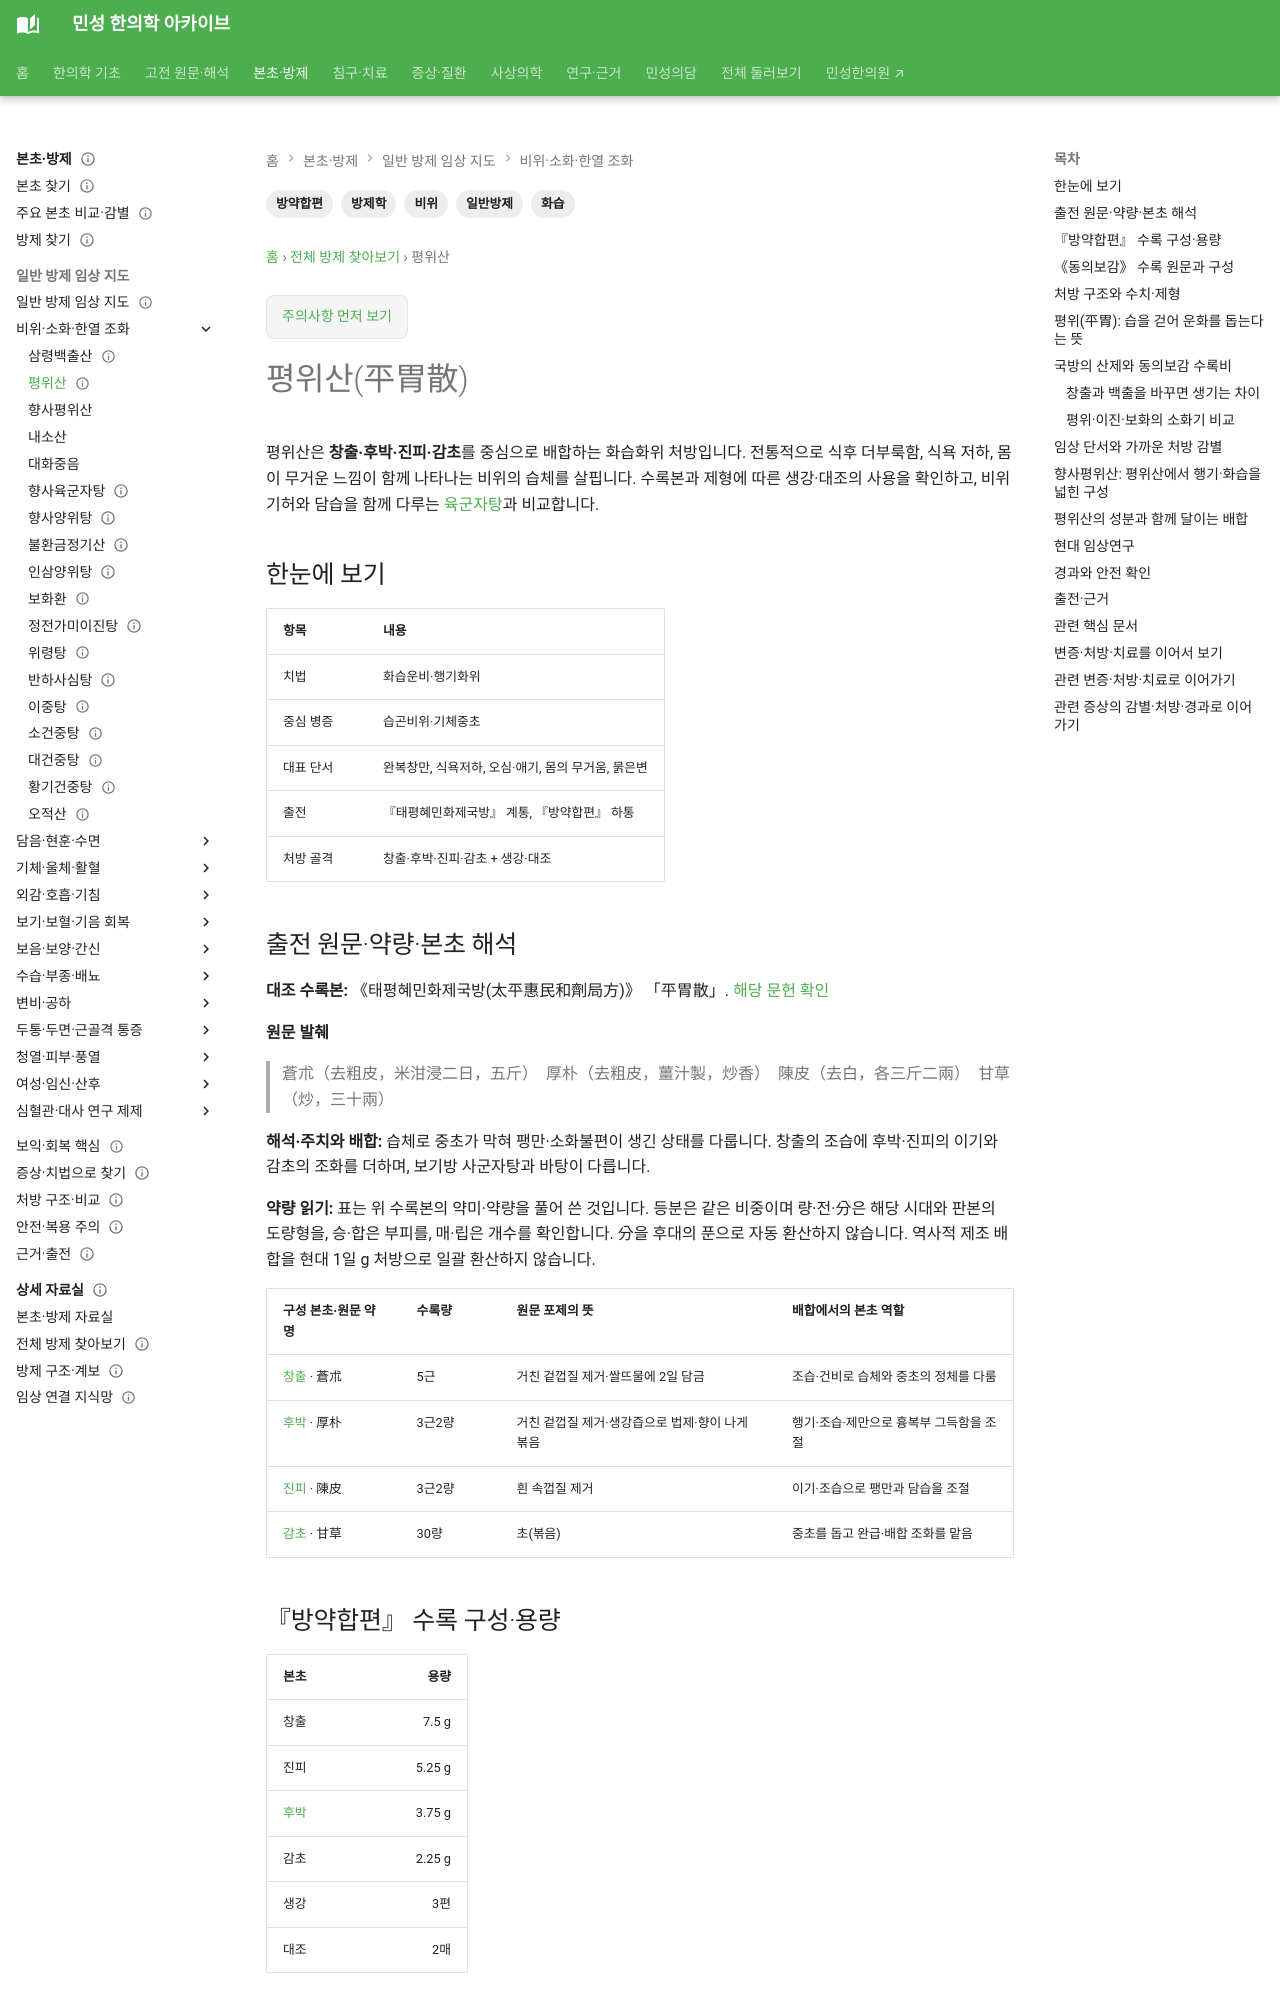

repository: joowon1111/minseong-korean-medicine-wiki · page: formulas/pingwei-san/index.html · generator: mkdocs

---
title: 평위산(平胃散)
tags: [방제학, 일반방제, 비위, 화습, 방약합편]
status: 검토완료
last_reviewed: 2026-09-17
search_title: "평위산 구성·식후 더부룩함·보험 적용"
description: "평위산의 창출·후박·진피·감초 배합과 식후 더부룩함을 살피는 습체 증후를 설명합니다. 반하사심탕과의 차이, 향사평위산의 배합과 보험 적용 확인 방법도 정리합니다."
---
# 평위산(平胃散)

평위산은 **창출·후박·진피·감초**를 중심으로 배합하는 화습화위 처방입니다. 전통적으로 식후 더부룩함, 식욕 저하, 몸이 무거운 느낌이 함께 나타나는 비위의 습체를 살핍니다. 수록본과 제형에 따른 생강·대조의 사용을 확인하고, 비위기허와 담습을 함께 다루는 [육군자탕](liujunzi-tang.md)과 비교합니다.

## 한눈에 보기

| 항목 | 내용 |
|---|---|
| 치법 | 화습운비·행기화위 |
| 중심 병증 | 습곤비위·기체중초 |
| 대표 단서 | 완복창만, 식욕저하, 오심·애기, 몸의 무거움, 묽은변 |
| 출전 | 『태평혜민화제국방』 계통, 『방약합편』 하통 |
| 처방 골격 | 창출·후박·진피·감초 + 생강·대조 |

## 출전 원문·약량·본초 해석 {#source-dose-original}

**대조 수록본:** 《태평혜민화제국방(太平惠民和劑局方)》 「平胃散」. [해당 문헌 확인](https://jicheng.tw/tcm/book/太平惠民和劑局方/index.html)

**원문 발췌**

> 蒼朮（去粗皮，米泔浸二日，五斤）　厚朴（去粗皮，薑汁製，炒香）　陳皮（去白，各三斤二兩）　甘草（炒，三十兩）

**해석·주치와 배합:** 습체로 중초가 막혀 팽만·소화불편이 생긴 상태를 다룹니다. 창출의 조습에 후박·진피의 이기와 감초의 조화를 더하며, 보기방 사군자탕과 바탕이 다릅니다.

**약량 읽기:** 표는 위 수록본의 약미·약량을 풀어 쓴 것입니다. 등분은 같은 비중이며 량·전·分은 해당 시대와 판본의 도량형을, 승·합은 부피를, 매·립은 개수를 확인합니다. 分을 후대의 푼으로 자동 환산하지 않습니다. 역사적 제조 배합을 현대 1일 g 처방으로 일괄 환산하지 않습니다.

| 구성 본초·원문 약명 | 수록량 | 원문 포제의 뜻 | 배합에서의 본초 역할 |
|---|---|---|---|
| [창출](../herbs/atractylodes-lancea.md) · 蒼朮 | 5근 | 거친 겉껍질 제거·쌀뜨물에 2일 담금 | 조습·건비로 습체와 중초의 정체를 다룸 |
| [후박](../herbs/magnolia-bark.md) · 厚朴 | 3근2량 | 거친 겉껍질 제거·생강즙으로 법제·향이 나게 볶음 | 행기·조습·제만으로 흉복부 그득함을 조절 |
| [진피](../herbs/citrus-peel.md) · 陳皮 | 3근2량 | 흰 속껍질 제거 | 이기·조습으로 팽만과 담습을 조절 |
| [감초](../herbs/licorice.md) · 甘草 | 30량 | 초(볶음) | 중초를 돕고 완급·배합 조화를 맡음 |

## 『방약합편』 수록 구성·용량
| 본초 | 용량 |
|---|---:|
| 창출 | 7.5 g |
| 진피 | 5.25 g |
| [후박](../herbs/magnolia-bark.md) | 3.75 g |
| 감초 | 2.25 g |
| 생강 | 3편 |
| 대조 | 2매 |

## 《동의보감》 수록 원문과 구성 {#donguibogam-version}

> 治脾胃不和，不思飮食，心腹脹痛。

**해석:** 비위가 조화롭지 않아 먹고 싶지 않고 명치·배가 팽만하며 아픈 양상을 설명합니다. 식후 충만·트림·오심·후중감 등 습체와 기체의 단서를 함께 읽습니다. 식욕이 없다는 이유만으로 허약을 보하는 처방으로 분류하지 않고 조습운비·행기제만이라는 구조를 확인합니다.

| 《동의보감》 수록 약재 | 원문 용량 |
|---|---|
| 창출 | 2전 |
| 진피 | 1전 4分 |
| 후박 | 1전 |
| 감초 | 6分 |
| 생강·대추 | 3편·2매, 달일 때 더함 |

수록 용량은 앞의 《방약합편》 구성과 대조할 수 있습니다. 창출·후박의 조습·제만이 중심이므로 구건·변비·음액부족이 두드러지는지 확인합니다. 식후 피로와 허약이 중심이면 육군자탕 등 보익 구조와 비교하고, 경과는 식사 가능량·팽만 지속시간·배변으로 봅니다.

출전: 《동의보감》 내경편 권3 위부, 평위산 — 《의학입문》 인용. [원문 대조](https://ko.wikisource.org/wiki/동의보감/내경편) · [발췌·해석·원문 단위의 이용 기준](../classics/donguibogam.md#selected-clinical-passages). 위 표의 전(錢)과 分은 해당 수록본의 역사적 용량 기록이며 현대 제제의 1일 복용량과 구분합니다.
